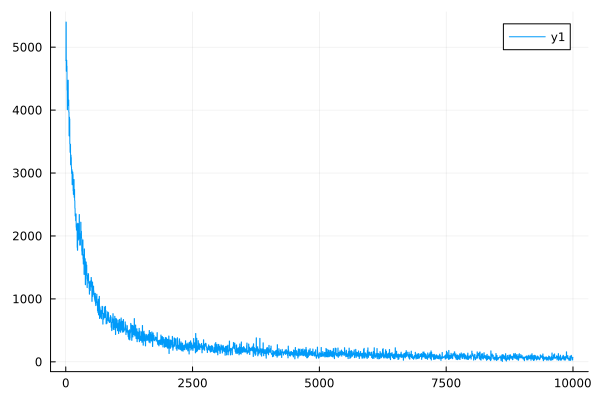

Source data for this figure (header and first rows):
0	4789.647017669236
1	4789
2	4788
3	4788
4	4787
5	5400
6	5400
7	5399
8	5399
9	5399
10	4619
11	4618
12	4617
13	4617
14	4616
15	4795
16	4795
17	4794
18	4794
19	4794
20	4702
21	4701
22	4701
23	4700
24	4699
25	4315
26	4315
27	4314
28	4314
29	4314
30	4007
31	4007
32	4006
33	4006
34	4005
35	4177
36	4177
37	4177
38	4176
39	4176
40	4138
41	4138
42	4137
43	4137
44	4137
45	4476
46	4475
47	4475
48	4475
49	4475
50	4072
51	4071
52	4071
53	4071
54	4070
55	4160
56	4160
57	4160
58	4160
59	4160
60	3969
... 9,940 more rows
